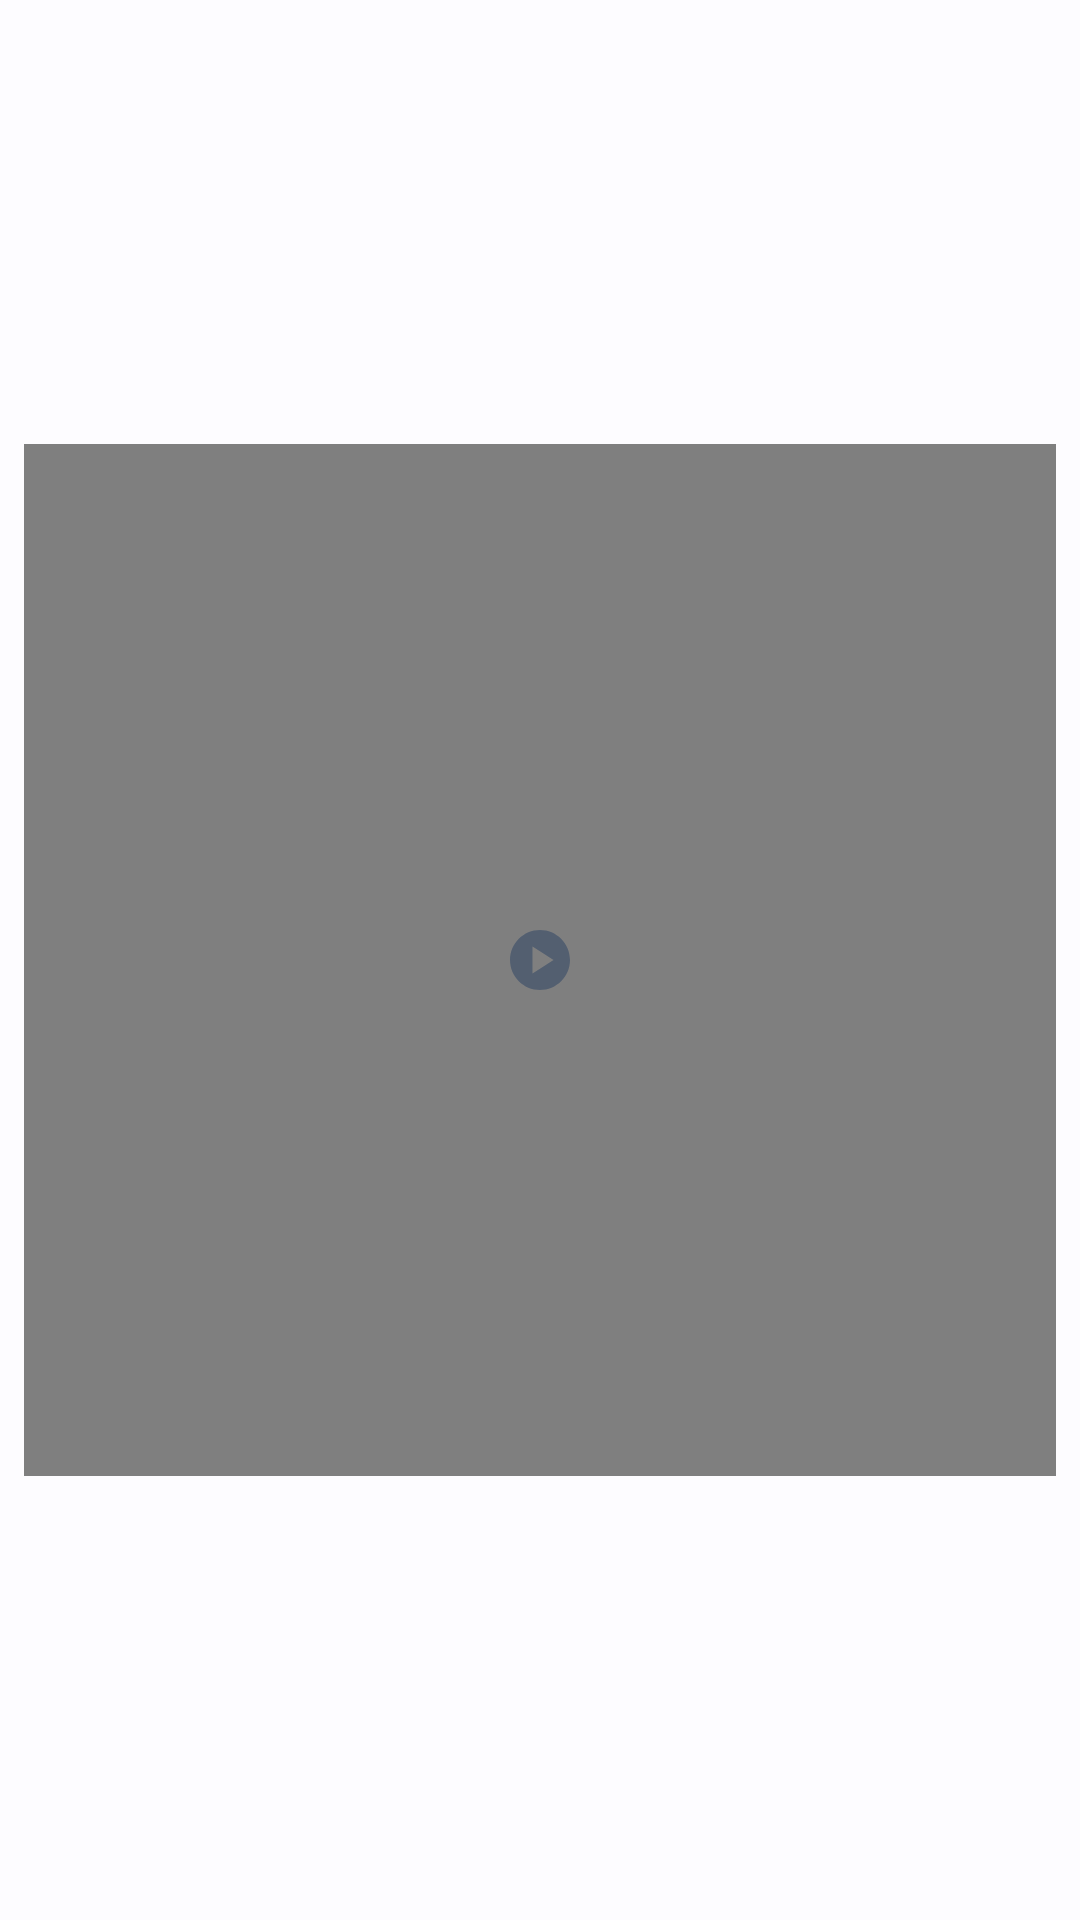

The Android layout XML behind this screen, and the referenced resources:
<!-- AndroidManifest.xml: application theme AppTheme -->
<!-- res/layout/video_item.xml -->
<?xml version="1.0" encoding="utf-8"?>
<androidx.constraintlayout.widget.ConstraintLayout xmlns:android="http://schemas.android.com/apk/res/android"
    xmlns:app="http://schemas.android.com/apk/res-auto"
    xmlns:tools="http://schemas.android.com/tools"
    android:layout_width="match_parent"
    android:layout_height="wrap_content"
    android:padding="8dp">

    <VideoView
        android:id="@+id/video_view"
        android:layout_width="match_parent"
        android:layout_height="0dp"
        android:scaleType="centerCrop"
        app:layout_constraintBottom_toBottomOf="parent"
        app:layout_constraintDimensionRatio="1"
        app:layout_constraintEnd_toEndOf="parent"
        app:layout_constraintStart_toStartOf="parent"
        app:layout_constraintTop_toTopOf="parent" />

    <ImageView
        android:id="@+id/star_btn"
        android:layout_width="wrap_content"
        android:layout_height="wrap_content"
        app:layout_constraintStart_toStartOf="@+id/video_view"
        app:layout_constraintTop_toTopOf="@+id/video_view"
        app:srcCompat="@drawable/baseline_star_border_24" />

    <ImageView
        android:id="@+id/delete_btn"
        android:layout_width="wrap_content"
        android:layout_height="wrap_content"
        app:layout_constraintEnd_toEndOf="@+id/video_view"
        app:layout_constraintTop_toTopOf="@+id/video_view"
        app:srcCompat="@drawable/baseline_delete_24" />

    <ImageView
        android:id="@+id/play_btn"
        android:layout_width="wrap_content"
        android:layout_height="wrap_content"
        app:layout_constraintBottom_toBottomOf="parent"
        app:layout_constraintEnd_toEndOf="parent"
        app:layout_constraintStart_toStartOf="parent"
        app:layout_constraintTop_toTopOf="parent"
        app:layout_constraintVertical_bias="0.5"
        app:srcCompat="@drawable/baseline_play_circle_24" />

</androidx.constraintlayout.widget.ConstraintLayout>
<!-- resources referenced by this layout -->
<resources>
  <!-- drawable baseline_play_circle_24 (drawable) -->
  <vector android:height="24dp" android:tint="?attr/colorAccent"
      android:viewportHeight="24" android:viewportWidth="24"
      android:width="24dp" xmlns:android="http://schemas.android.com/apk/res/android">
      <path android:fillColor="@android:color/white" android:pathData="M12,2C6.48,2 2,6.48 2,12s4.48,10 10,10s10,-4.48 10,-10S17.52,2 12,2zM9.5,16.5v-9l7,4.5L9.5,16.5z"/>
  </vector>
  <color name="md_theme_light_primary">#0061A5</color>
  <color name="md_theme_light_onPrimary">#FFFFFF</color>
  <color name="md_theme_light_primaryContainer">#D2E4FF</color>
  <color name="md_theme_light_onPrimaryContainer">#001D36</color>
  <color name="md_theme_light_secondary">#535F70</color>
  <color name="md_theme_light_onSecondary">#FFFFFF</color>
  <color name="md_theme_light_secondaryContainer">#D7E3F8</color>
  <color name="md_theme_light_onSecondaryContainer">#101C2B</color>
  <color name="md_theme_light_tertiary">#6B5778</color>
  <color name="md_theme_light_onTertiary">#FFFFFF</color>
  <color name="md_theme_light_tertiaryContainer">#F3DAFF</color>
  <color name="md_theme_light_onTertiaryContainer">#251431</color>
  <color name="md_theme_light_error">#BA1A1A</color>
  <color name="md_theme_light_errorContainer">#FFDAD6</color>
  <color name="md_theme_light_onError">#FFFFFF</color>
  <color name="md_theme_light_onErrorContainer">#410002</color>
  <color name="md_theme_light_background">#FDFCFF</color>
  <color name="md_theme_light_onBackground">#1A1C1E</color>
  <color name="md_theme_light_surface">#FDFCFF</color>
  <color name="md_theme_light_onSurface">#1A1C1E</color>
  <color name="md_theme_light_surfaceVariant">#DFE2EB</color>
  <color name="md_theme_light_onSurfaceVariant">#43474E</color>
  <color name="md_theme_light_outline">#73777F</color>
  <color name="md_theme_light_inverseOnSurface">#F1F0F4</color>
  <color name="md_theme_light_inverseSurface">#2F3033</color>
  <color name="md_theme_light_inversePrimary">#9FCAFF</color>
</resources>
